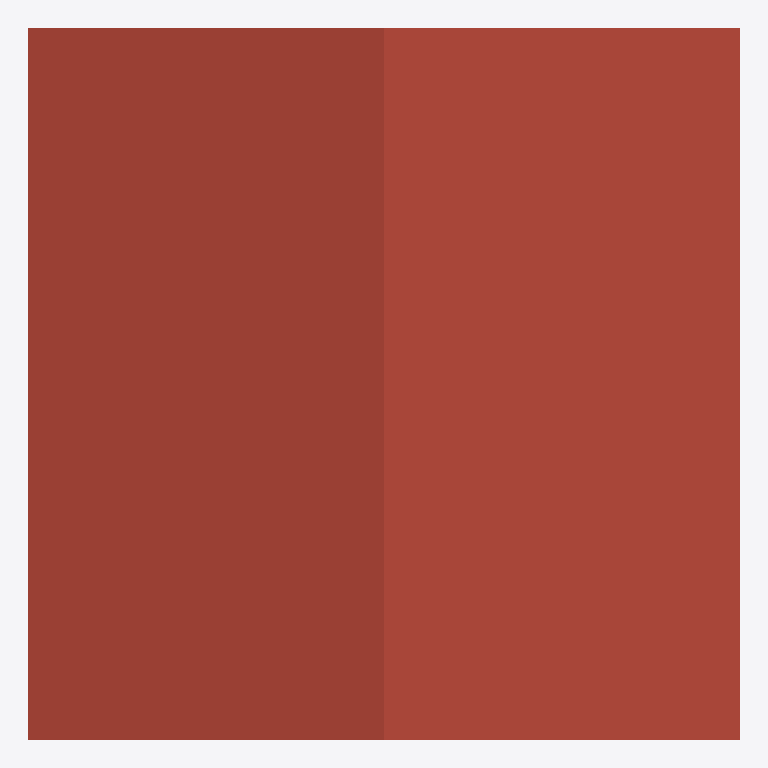
Plan cut of the same IFC building model at storey 'Level 2' (level 3.05 m, cut at 4.45 m), seen from above with north up, elements coloured by IFC class: 1 roof (red-brown). No cut surface shows.
Extent 3.0 m × 3.0 m × 0.7 m (x, y, z). Storeys (1): Level 2 at 3.05 m. Elements (1): 1 IfcRoof.

HEADER;
FILE_DESCRIPTION(('ViewDefinition [DesignTransferView_V1.0]'),'2;1');
FILE_NAME('Project Number','2022-08-31T12:37:47',(''),(''),'The EXPRESS Data Manager Version 5.02.0100.07 : ','20200210_1400(x64) - Exporter 20.3.3.0 - Alterna','');
FILE_SCHEMA(('IFC4'));
ENDSEC;
DATA;
#134=IFCPROJECT('0mOskE4GvE8Oqk$o_zcyMl',#42,'Project Number',$,$,'Project Name','Project Status',(#121),#116);
#172=IFCSITE('0mOskE4GvE8Oqk$o_zcyMj',#42,'Default',$,$,#171,$,$,.ELEMENT.,(42,21,30,344238),(-71,-3,-35,-194702),0.0,$,$);
#149=IFCBUILDING('0mOskE4GvE8Oqk$o_zcyMk',#42,'',$,$,#33,$,'',.ELEMENT.,$,$,#145);
#168=IFCBUILDINGSTOREY('0mOskE4GvE8Oqk$oz2Pcp$',#42,'Level 2',$,'Level:Story Level',#167,$,'Level 2',.ELEMENT.,10.0);
#204=IFCROOF('1ERJISJo5EfAgGlWwYQ5Pk',#42,'Basic Roof:Generic - 12":153150',$,'Basic Roof:Generic - 12"',#202,$,'153150',.NOTDEFINED.);
ENDSEC;
